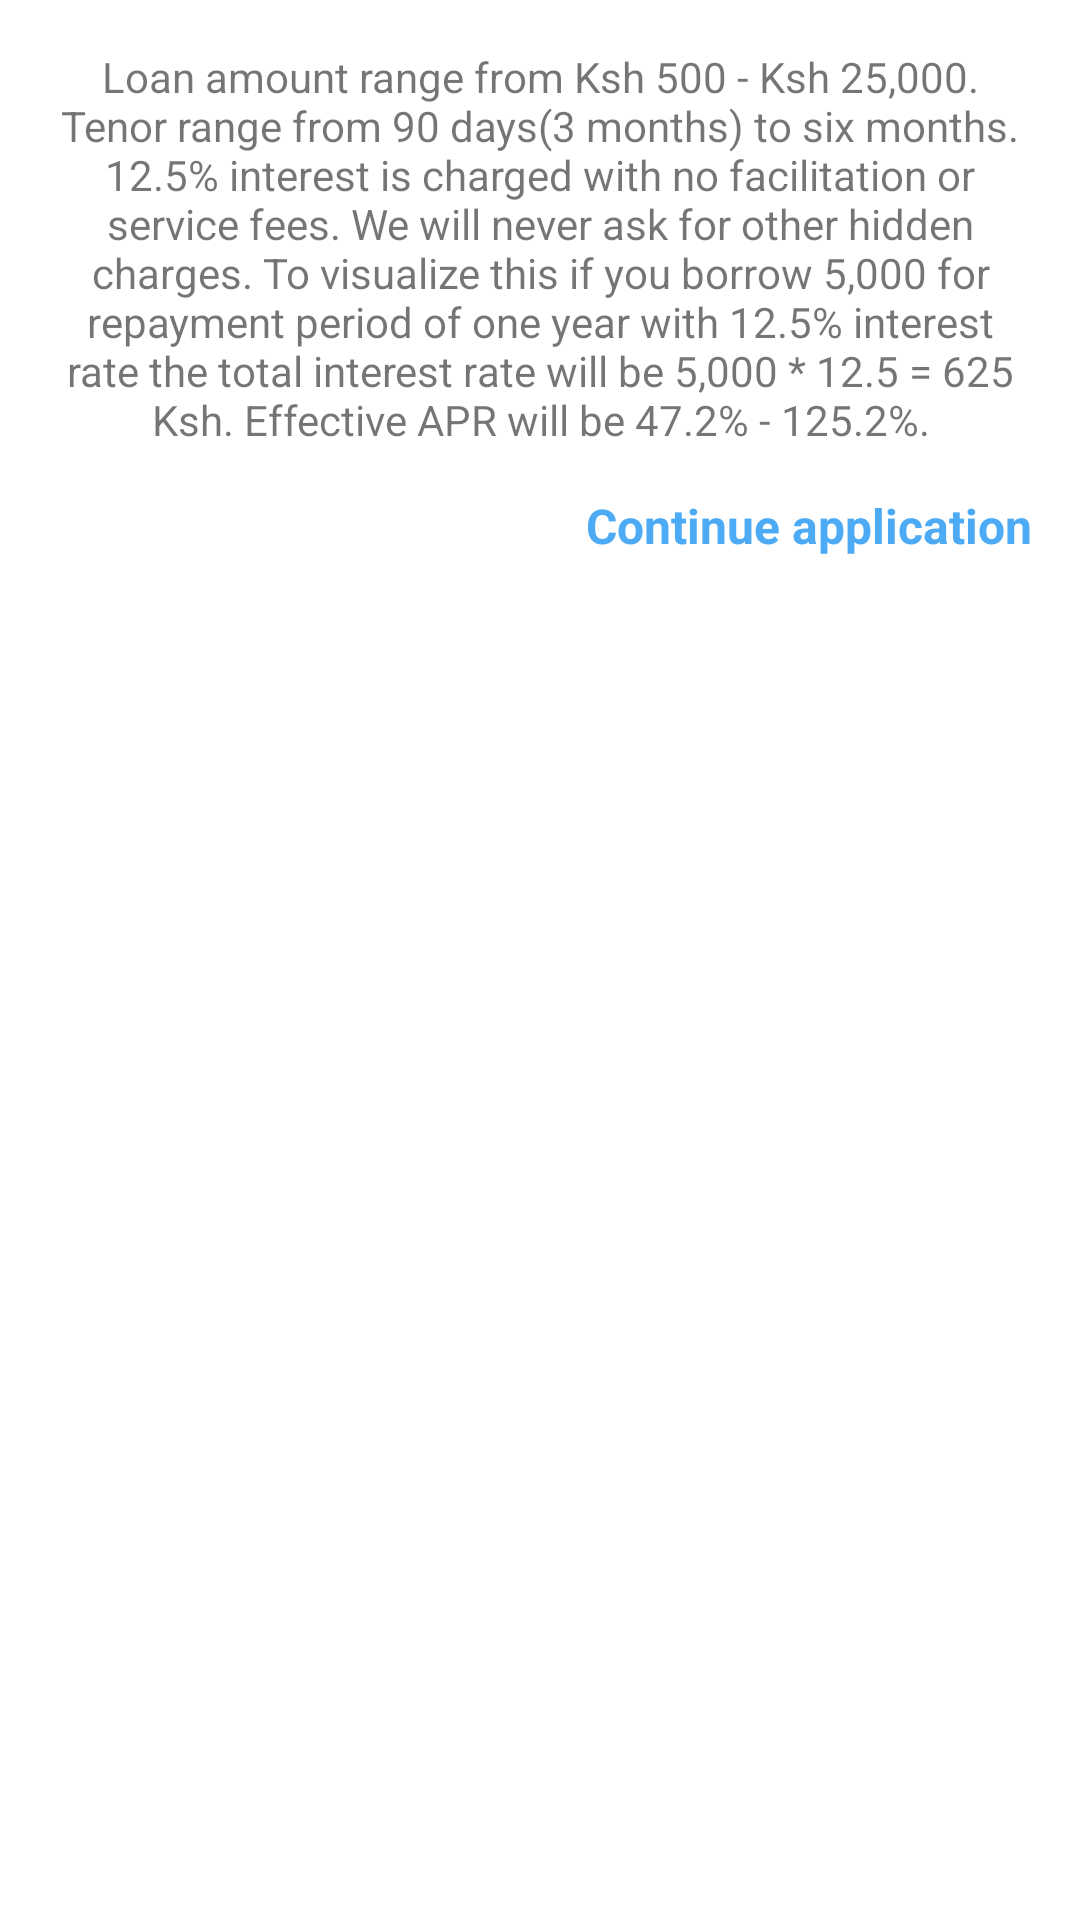

Here is an Android app screen rendered from its layout file. Give the layout XML and the strings, colors and styles it references.
<!-- AndroidManifest.xml: fallback theme Theme.MaterialComponents.DayNight.NoActionBar -->
<!-- res/layout/dialogue.xml -->
<?xml version="1.0" encoding="utf-8"?>
<ScrollView
    xmlns:android="http://schemas.android.com/apk/res/android"
    android:layout_width="match_parent"
    android:layout_height="match_parent">

    <LinearLayout
        android:layout_width="match_parent"
        android:layout_height="wrap_content"
        android:padding="16dp"
        android:gravity="center"
        android:orientation="vertical">












        <TextView
            android:id="@+id/text_policy"
            android:layout_width="match_parent"
            android:text="@string/apr"
            android:gravity="center"
            android:layout_height="wrap_content"/>

        <TextView
            android:layout_marginTop="15dp"
            android:id="@+id/continue_application"
            android:layout_width="match_parent"
            android:text="@string/continue_application"
            android:gravity="right"
            android:textSize="16dp"
            android:textColor="@color/colorAccent"
            android:textStyle="bold"
            android:layout_height="wrap_content"/>
    </LinearLayout>
</ScrollView>
<!-- resources referenced by this layout -->
<resources>
  <color name="colorAccent">#4dabf5</color>
  <string name="app_name">Dana Loans</string>
  <string name="apr">Loan amount range from Ksh 500 - Ksh 25,000. Tenor range from 90 days(3 months) to six months. 12.5% interest is charged with no facilitation or service fees.
      We will never ask for other hidden charges. To visualize this if you borrow 5,000 for repayment period of one year with 12.5% interest rate the total interest rate
      will be 5,000 * 12.5 = 625 Ksh. Effective APR will be 47.2% - 125.2%.</string>
  <string name="apr_calculations">APR Calculations</string>
  <string name="continue_application">Continue application</string>
</resources>
